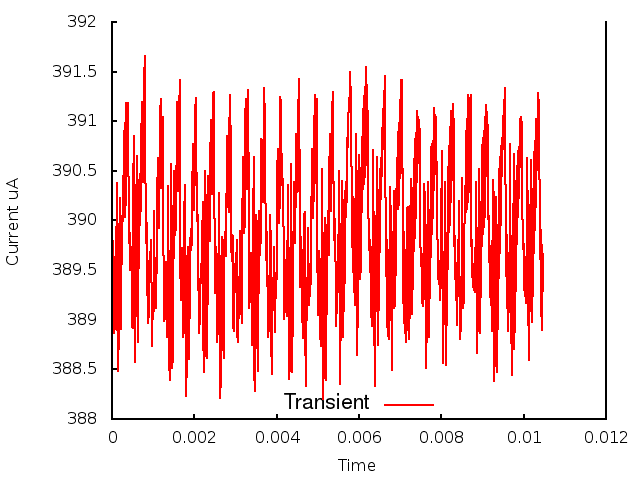

The file beside this chart, header and first rows:
0.000000, 0.000000, 3.893094
1, 0.000010, 3.9
2, 0.000020, 3.891
3, 0.000030, 3.898
4, 0.000040, 3.889
5, 0.000050, 3.896
6, 0.000060, 3.889
7, 0.000070, 3.895
8, 0.000080, 3.889
9, 0.000090, 3.898
10, 0.000100, 3.895
11, 0.000110, 3.904
12, 0.000120, 3.9
13, 0.000130, 3.893
14, 0.000140, 3.885
15, 0.000150, 3.891
16, 0.000160, 3.887
17, 0.000170, 3.896
18, 0.000180, 3.897
19, 0.000190, 3.902
20, 0.000200, 3.901
21, 0.000210, 3.889
22, 0.000220, 3.893
23, 0.000230, 3.893
24, 0.000240, 3.898
25, 0.000250, 3.896
26, 0.000260, 3.905
27, 0.000270, 3.9
28, 0.000280, 3.908
29, 0.000290, 3.9
30, 0.000300, 3.909
31, 0.000310, 3.9
32, 0.000320, 3.91
33, 0.000330, 3.902
34, 0.000340, 3.912
35, 0.000350, 3.903
36, 0.000360, 3.911
37, 0.000370, 3.905
38, 0.000380, 3.912
39, 0.000390, 3.908
40, 0.000400, 3.91
41, 0.000410, 3.899
42, 0.000420, 3.898
43, 0.000430, 3.899
44, 0.000440, 3.895
45, 0.000450, 3.897
46, 0.000460, 3.897
47, 0.000470, 3.897
48, 0.000480, 3.893
49, 0.000490, 3.889
50, 0.000500, 3.889
51, 0.000510, 3.896
52, 0.000520, 3.903
53, 0.000530, 3.908
54, 0.000540, 3.901
55, 0.000550, 3.888
56, 0.000560, 3.886
57, 0.000570, 3.888
58, 0.000580, 3.893
59, 0.000590, 3.901
60, 0.000600, 3.906
... 986 more rows
